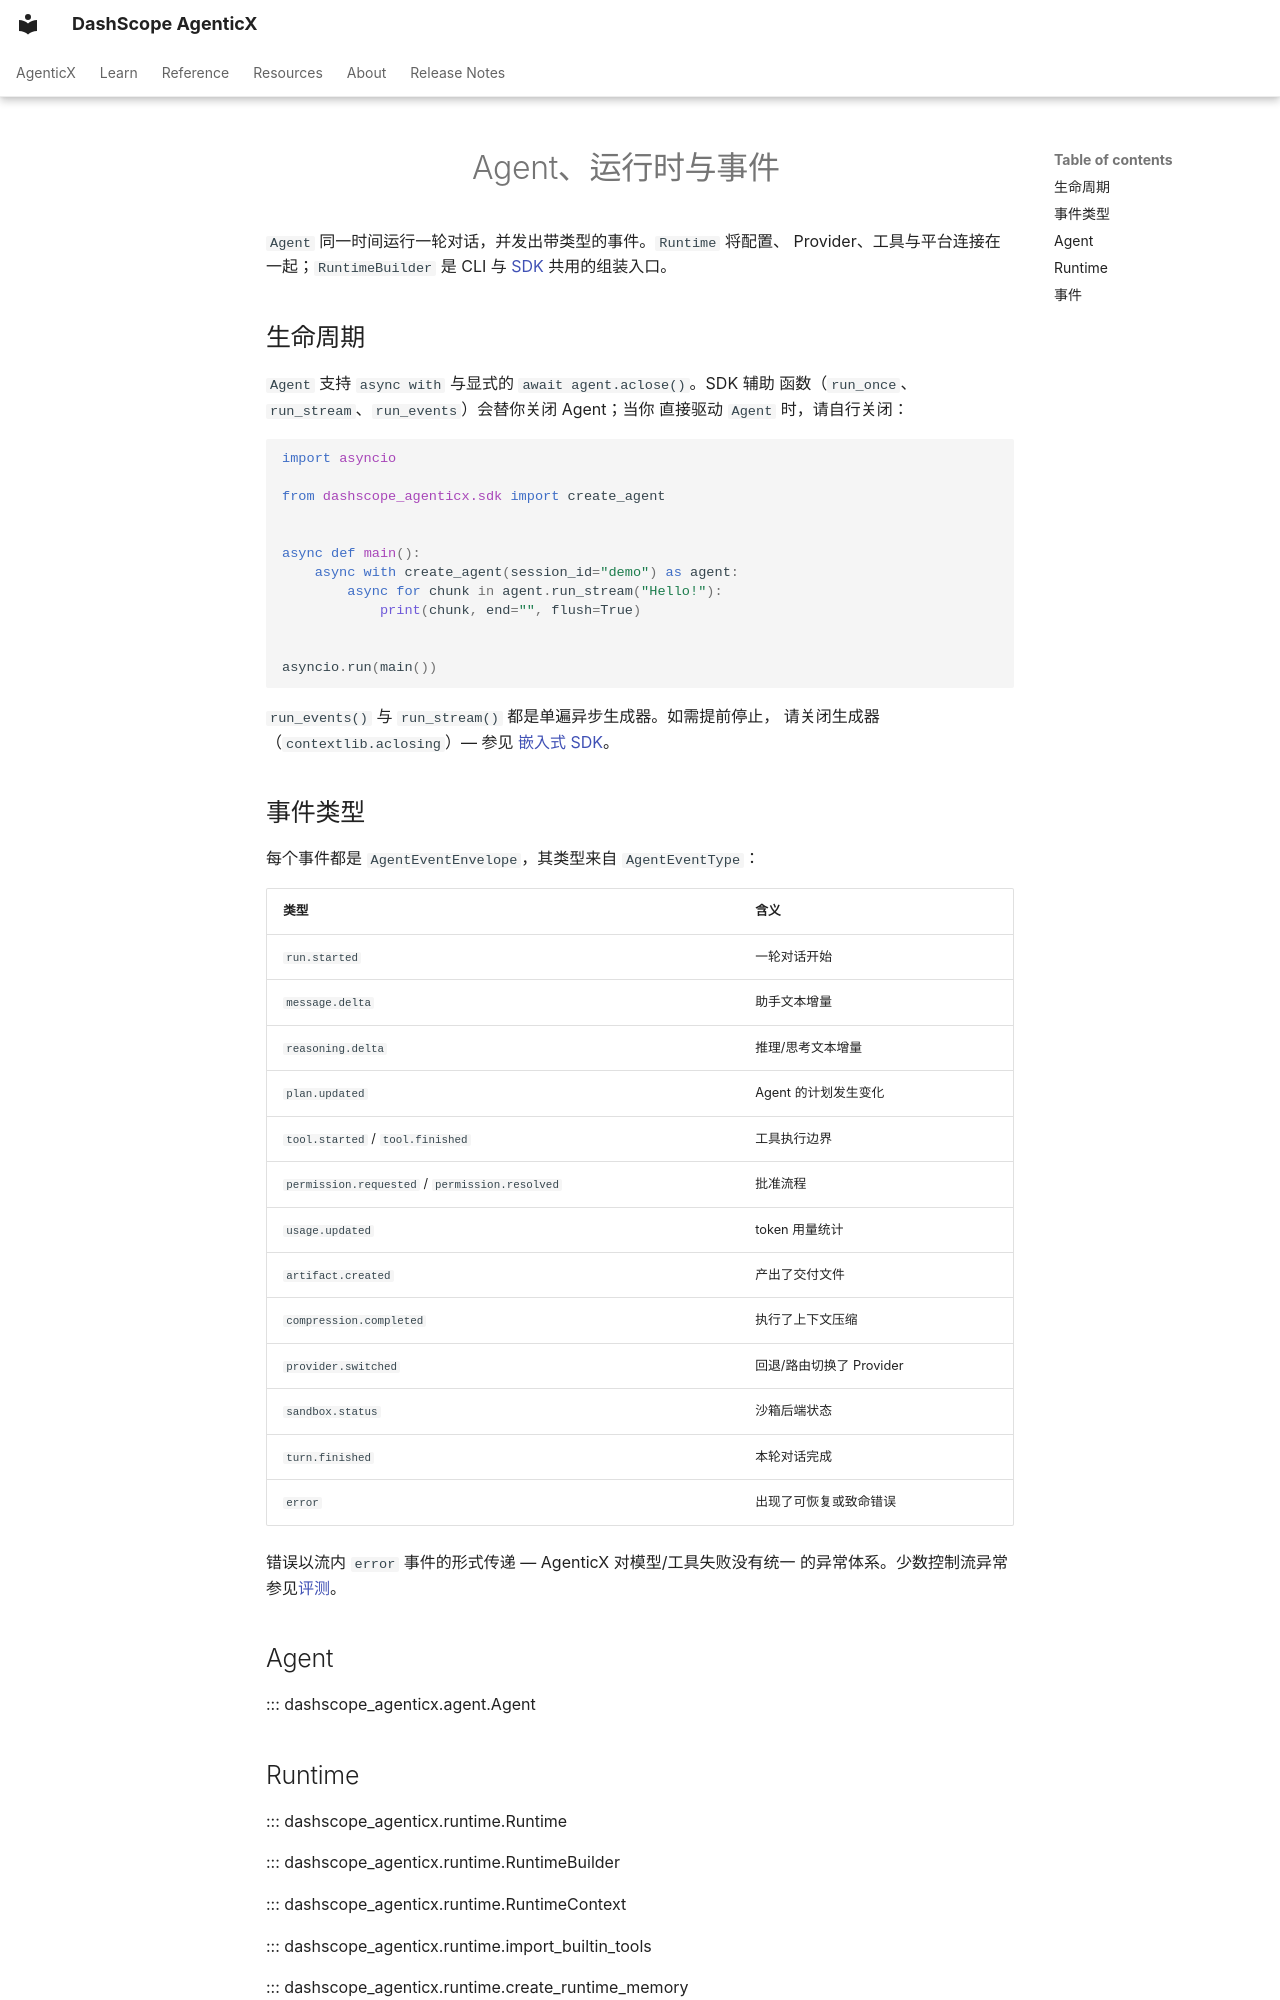

repository: dashscope/dashscope-agenticx · page: zh/reference/agent/index.html · generator: mkdocs

---
description: "AgenticX 的 Agent、Runtime 与带类型事件流 API 参考。"
---
# Agent、运行时与事件

`Agent` 同一时间运行一轮对话，并发出带类型的事件。`Runtime` 将配置、
Provider、工具与平台连接在一起；`RuntimeBuilder` 是 CLI 与
[SDK](sdk.md) 共用的组装入口。

## 生命周期

`Agent` 支持 `async with` 与显式的 `await agent.aclose()`。SDK 辅助
函数（`run_once`、`run_stream`、`run_events`）会替你关闭 Agent；当你
直接驱动 `Agent` 时，请自行关闭：

```python
import asyncio

from dashscope_agenticx.sdk import create_agent


async def main():
    async with create_agent(session_id="demo") as agent:
        async for chunk in agent.run_stream("Hello!"):
            print(chunk, end="", flush=True)


asyncio.run(main())
```

`run_events()` 与 `run_stream()` 都是单遍异步生成器。如需提前停止，
请关闭生成器（`contextlib.aclosing`）— 参见
[嵌入式 SDK](../guides/sdk.md)。

## 事件类型 { #event-types }

每个事件都是 `AgentEventEnvelope`，其类型来自 `AgentEventType`：

| 类型 | 含义 |
|---|---|
| `run.started` | 一轮对话开始 |
| `message.delta` | 助手文本增量 |
| `reasoning.delta` | 推理/思考文本增量 |
| `plan.updated` | Agent 的计划发生变化 |
| `tool.started` / `tool.finished` | 工具执行边界 |
| `permission.requested` / `permission.resolved` | 批准流程 |
| `usage.updated` | token 用量统计 |
| `artifact.created` | 产出了交付文件 |
| `compression.completed` | 执行了上下文压缩 |
| `provider.switched` | 回退/路由切换了 Provider |
| `sandbox.status` | 沙箱后端状态 |
| `turn.finished` | 本轮对话完成 |
| `error` | 出现了可恢复或致命错误 |

错误以流内 `error` 事件的形式传递 — AgenticX 对模型/工具失败没有统一
的异常体系。少数控制流异常参见[评测](eval.md#exceptions)。

## Agent

::: dashscope_agenticx.agent.Agent
